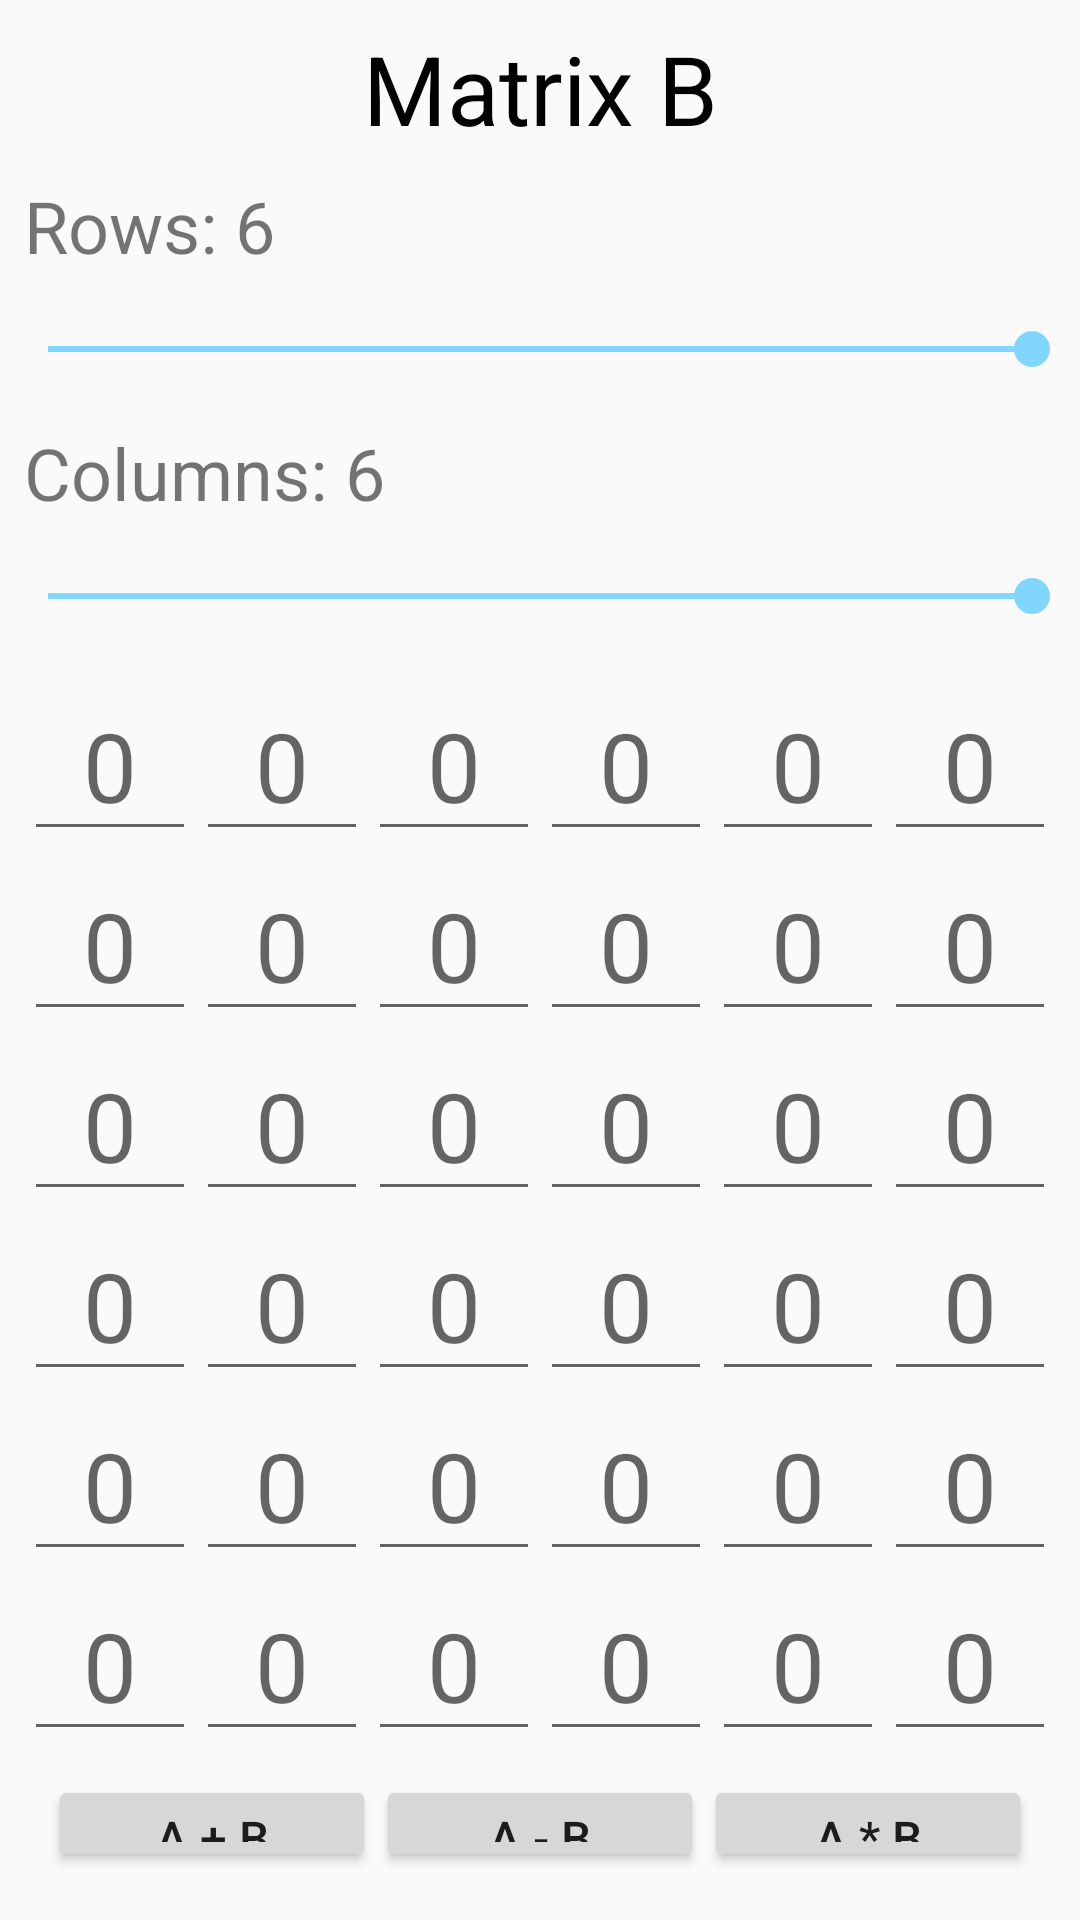

This screen was rendered from an Android layout file. Write that file and the resources it references.
<!-- AndroidManifest.xml: application theme AppTheme -->
<!-- res/layout/activity_matrix_b.xml -->
<?xml version="1.0" encoding="utf-8"?>
<LinearLayout xmlns:android="http://schemas.android.com/apk/res/android"
    xmlns:tools="http://schemas.android.com/tools"
    android:layout_width="match_parent"
    android:layout_height="match_parent"
    android:orientation="vertical"
    android:padding="8dp"
    tools:context=".Matrix_A"
    >

    <TextView
        style="@style/Activity_name"
        android:layout_width="match_parent"
        android:layout_height="wrap_content"
        android:text="@string/Matrix_B"/>

    <TextView
        android:id="@+id/TV_Rows"
        android:layout_width="match_parent"
        android:layout_height="wrap_content"
        android:text="@string/rows"
        android:textSize="24sp"
        android:layout_marginBottom="8dp"
        />
    <SeekBar
        android:id="@+id/seekBar_row"
        android:layout_width="match_parent"
        android:layout_height="wrap_content"
        android:min="1"
        android:max="6"
        android:progress="6"
        tools:targetApi="o"
        android:padding="8dp"
        android:layout_marginBottom="8dp"/>
    <TextView
        android:id="@+id/TV_Columns"
        android:layout_width="match_parent"
        android:layout_height="wrap_content"
        android:text="@string/columns"
        android:textSize="24sp"
        android:layout_marginBottom="8dp"/>
    <SeekBar
        android:id="@+id/seekBar_column"
        android:layout_width="match_parent"
        android:layout_height="wrap_content"
        android:min="1"
        android:max="6"
        android:progress="6"
        tools:targetApi="o"
        android:padding="8dp"
        android:layout_marginBottom="8dp"/>

    <LinearLayout
        android:orientation="horizontal"
        android:layout_width="match_parent"
        android:layout_height="wrap_content">

        <TableLayout
            android:layout_width="match_parent"
            android:layout_height="wrap_content">
            <TableRow>
                <EditText
                    android:id="@+id/ET00"
                    style="@style/matrix_number"
                    android:nextFocusRight="@id/ET01"
                    tools:ignore="Autofill,LabelFor"/>

                <EditText
                    android:id="@+id/ET01"
                    style="@style/matrix_number"
                    android:nextFocusRight="@id/ET02"
                    tools:ignore="Autofill,LabelFor" />

                <EditText
                    android:id="@+id/ET02"
                    style="@style/matrix_number"
                    android:nextFocusRight="@id/ET01"
                    tools:ignore="Autofill,LabelFor"/>

                <EditText
                    android:id="@+id/ET03"
                    style="@style/matrix_number"
                    android:nextFocusRight="@id/ET02"
                    tools:ignore="Autofill,LabelFor"/>

                <EditText
                    android:id="@+id/ET04"
                    style="@style/matrix_number"
                    android:nextFocusRight="@id/ET01"
                    tools:ignore="Autofill,LabelFor"/>

                <EditText
                    android:id="@+id/ET05"
                    style="@style/matrix_number"
                    android:nextFocusRight="@id/ET02"
                    tools:ignore="Autofill,LabelFor"/>
            </TableRow>

            <TableRow>

                <EditText
                    android:id="@+id/ET10"
                    style="@style/matrix_number"
                    android:nextFocusRight="@id/ET03"
                    tools:ignore="Autofill,LabelFor"/>

                <EditText
                    android:id="@+id/ET11"
                    style="@style/matrix_number"
                    android:nextFocusRight="@id/ET10"
                    tools:ignore="Autofill,LabelFor"/>
                <EditText
                    android:id="@+id/ET12"
                    style="@style/matrix_number"
                    android:nextFocusRight="@id/ET01"
                    tools:ignore="Autofill,LabelFor"/>

                <EditText
                    android:id="@+id/ET13"
                    style="@style/matrix_number"
                    android:nextFocusRight="@id/ET02"
                    tools:ignore="Autofill,LabelFor"/>

                <EditText
                    android:id="@+id/ET14"
                    style="@style/matrix_number"
                    android:nextFocusRight="@id/ET01"
                    tools:ignore="Autofill,LabelFor"/>

                <EditText
                    android:id="@+id/ET15"
                    style="@style/matrix_number"
                    android:nextFocusRight="@id/ET02"
                    tools:ignore="Autofill,LabelFor"/>
            </TableRow>

            <TableRow>

                <EditText
                    android:id="@+id/ET20"
                    style="@style/matrix_number"
                    android:nextFocusRight="@id/ET03"
                    tools:ignore="Autofill,LabelFor"/>

                <EditText
                    android:id="@+id/ET21"
                    style="@style/matrix_number"
                    android:nextFocusRight="@id/ET10"
                    tools:ignore="Autofill,LabelFor"/>
                <EditText
                    android:id="@+id/ET22"
                    style="@style/matrix_number"
                    android:nextFocusRight="@id/ET01"
                    tools:ignore="Autofill,LabelFor"/>

                <EditText
                    android:id="@+id/ET23"
                    style="@style/matrix_number"
                    android:nextFocusRight="@id/ET02"
                    tools:ignore="Autofill,LabelFor"/>

                <EditText
                    android:id="@+id/ET24"
                    style="@style/matrix_number"
                    android:nextFocusRight="@id/ET01"
                    tools:ignore="Autofill,LabelFor"/>

                <EditText
                    android:id="@+id/ET25"
                    style="@style/matrix_number"
                    android:nextFocusRight="@id/ET02"
                    tools:ignore="Autofill,LabelFor"/>
            </TableRow>

            <TableRow>

                <EditText
                    android:id="@+id/ET30"
                    style="@style/matrix_number"
                    android:nextFocusRight="@id/ET03"
                    tools:ignore="Autofill,LabelFor"/>

                <EditText
                    android:id="@+id/ET31"
                    style="@style/matrix_number"
                    android:nextFocusRight="@id/ET10"
                    tools:ignore="Autofill,LabelFor"/>
                <EditText
                    android:id="@+id/ET32"
                    style="@style/matrix_number"
                    android:nextFocusRight="@id/ET01"
                    tools:ignore="Autofill,LabelFor"/>

                <EditText
                    android:id="@+id/ET33"
                    style="@style/matrix_number"
                    android:nextFocusRight="@id/ET02"
                    tools:ignore="Autofill,LabelFor"/>

                <EditText
                    android:id="@+id/ET34"
                    style="@style/matrix_number"
                    android:nextFocusRight="@id/ET01"
                    tools:ignore="Autofill,LabelFor"/>

                <EditText
                    android:id="@+id/ET35"
                    style="@style/matrix_number"
                    android:nextFocusRight="@id/ET02"
                    tools:ignore="Autofill,LabelFor"/>
            </TableRow>

            <TableRow>

                <EditText
                    android:id="@+id/ET40"
                    style="@style/matrix_number"
                    android:nextFocusRight="@id/ET03"
                    tools:ignore="Autofill,LabelFor"/>

                <EditText
                    android:id="@+id/ET41"
                    style="@style/matrix_number"
                    android:nextFocusRight="@id/ET10"
                    tools:ignore="Autofill,LabelFor"/>
                <EditText
                    android:id="@+id/ET42"
                    style="@style/matrix_number"
                    android:nextFocusRight="@id/ET01"
                    tools:ignore="Autofill,LabelFor"/>

                <EditText
                    android:id="@+id/ET43"
                    style="@style/matrix_number"
                    android:nextFocusRight="@id/ET02"
                    tools:ignore="Autofill,LabelFor"/>

                <EditText
                    android:id="@+id/ET44"
                    style="@style/matrix_number"
                    android:nextFocusRight="@id/ET01"
                    tools:ignore="Autofill,LabelFor"/>

                <EditText
                    android:id="@+id/ET45"
                    style="@style/matrix_number"
                    android:nextFocusRight="@id/ET02"
                    tools:ignore="Autofill,LabelFor"/>
            </TableRow>

            <TableRow>

                <EditText
                    android:id="@+id/ET50"
                    style="@style/matrix_number"
                    android:nextFocusRight="@id/ET03"
                    tools:ignore="Autofill,LabelFor"/>

                <EditText
                    android:id="@+id/ET51"
                    style="@style/matrix_number"
                    android:nextFocusRight="@id/ET10"
                    tools:ignore="Autofill,LabelFor"/>

                <EditText
                    android:id="@+id/ET52"
                    style="@style/matrix_number"
                    android:nextFocusRight="@id/ET01"
                    tools:ignore="Autofill,LabelFor" />

                <EditText
                    android:id="@+id/ET53"
                    style="@style/matrix_number"
                    android:nextFocusRight="@id/ET02"
                    tools:ignore="Autofill,LabelFor"/>

                <EditText
                    android:id="@+id/ET54"
                    style="@style/matrix_number"
                    android:nextFocusRight="@id/ET01"
                    tools:ignore="Autofill,LabelFor"/>

                <EditText
                    android:id="@+id/ET55"
                    style="@style/matrix_number"
                    android:nextFocusRight="@id/ET02"
                    tools:ignore="Autofill,LabelFor"/>
            </TableRow>



        </TableLayout>

    </LinearLayout>
    <LinearLayout
        android:layout_width="match_parent"
        android:layout_height="match_parent"
        android:orientation="horizontal"
        android:padding="8dp">
        <Button
            android:id="@+id/btn_plus"
            style="@style/Button_operation"
            android:baselineAligned="false"
            android:text="@string/plus"
            android:layout_height="match_parent"
            android:textSize="16sp"/>

        <Button
            android:id="@+id/btn_minus"
            style="@style/Button_operation"
            android:text="@string/minus"
            android:layout_height="match_parent"
            android:textSize="16sp"/>

        <Button
            android:id="@+id/btn_multiply"
            style="@style/Button_operation"
            android:text="@string/multiply"
            android:layout_height="match_parent"
            android:textSize="16sp"/>
    </LinearLayout>

    

</LinearLayout>
<!-- resources referenced by this layout -->
<resources>
  <string name="Matrix_B">Matrix B</string>
  <string name="columns">Columns: 6</string>
  <string name="minus">A - B</string>
  <string name="multiply">A * B</string>
  <string name="plus">A + B</string>
  <string name="rows">Rows: 6</string>
  <string name="transpose">Transpose</string>
  <style name="Activity_name">
          <item name="android:layout_width">match_parent</item>
          <item name="android:layout_height">wrap_content</item>
          <item name="android:gravity">center</item>
          <item name="android:textSize">32sp</item>
          <item name="android:textColor">@android:color/black</item>
          <item name="android:layout_marginBottom">8dp</item>
      </style>
  <style name="Button_operation">
          <item name="android:textSize">24sp</item>
          <item name="android:layout_width">match_parent</item>
          <item name="android:layout_height">wrap_content</item>
          <item name="android:layout_weight">1</item>
      </style>
  <style name="matrix_number">
          <item name="android:hint">@string/_0</item>
          <item name="android:imeOptions">actionNext</item>
          <item name="android:layout_width">match_parent</item>
          <item name="android:layout_height">wrap_content</item>
          <item name="android:layout_weight">1</item>
          <item name="android:inputType">number</item>
          <item name="android:textSize">32sp</item>
          <item name="android:gravity">center</item>
      </style>
  <style name="AppTheme" parent="Theme.AppCompat.Light.NoActionBar">
          
          <item name="colorPrimary">#42a5f5</item>
          <item name="colorPrimaryDark">#0077c2</item>
          <item name="colorAccent">#80d6ff</item>
      </style>
  <string name="_0">0</string>
</resources>
